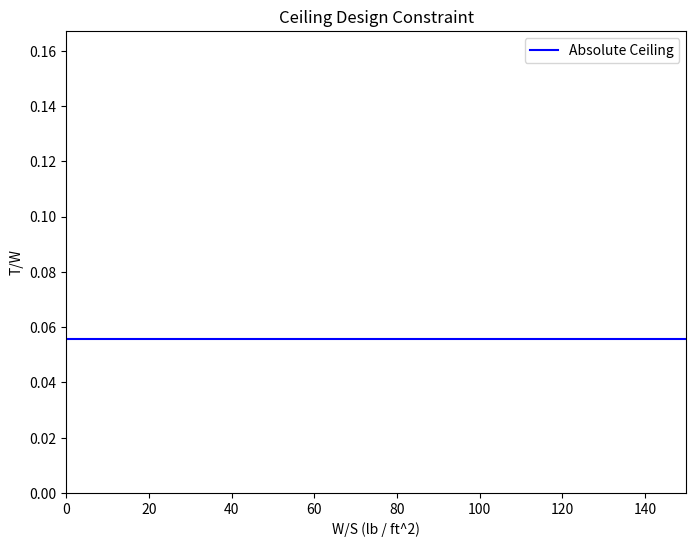

Python code for this plot:
import numpy as np
import matplotlib.pyplot as plt


S_ref = 534.375  # ft^2
e = 0.7558  # Oswald's Efficiency Factor
Cd0 = 0.01849  # Zero Lift Drag Coefficient
AR = 10.03268  # Aspect Ratio

max_alt = 25,000    #ft
rho = 0.0343    #lb/ft^3


k = 1 / (np.pi * e * AR)    #induced drag factor
T_W_min = 2 * np.sqrt(k * Cd0)

W_S_vals = np.linspace(0, 150, 100)
abs_ceiling_vals = [T_W_min] * 100

print(f"Induced Drag Factor: k = {k:.5f}")
print(f"Minimum Thrust over Weight: T/W = {T_W_min:.4f}")

plt.figure(figsize=(8, 6))
plt.plot(W_S_vals, abs_ceiling_vals, label="Absolute Ceiling", color='b')

plt.xlim(0, 150)
plt.ylim(0, T_W_min * 3)

plt.xlabel("W/S (lb / ft^2)")
plt.ylabel("T/W")
plt.title("Ceiling Design Constraint")
plt.legend()
plt.show()
